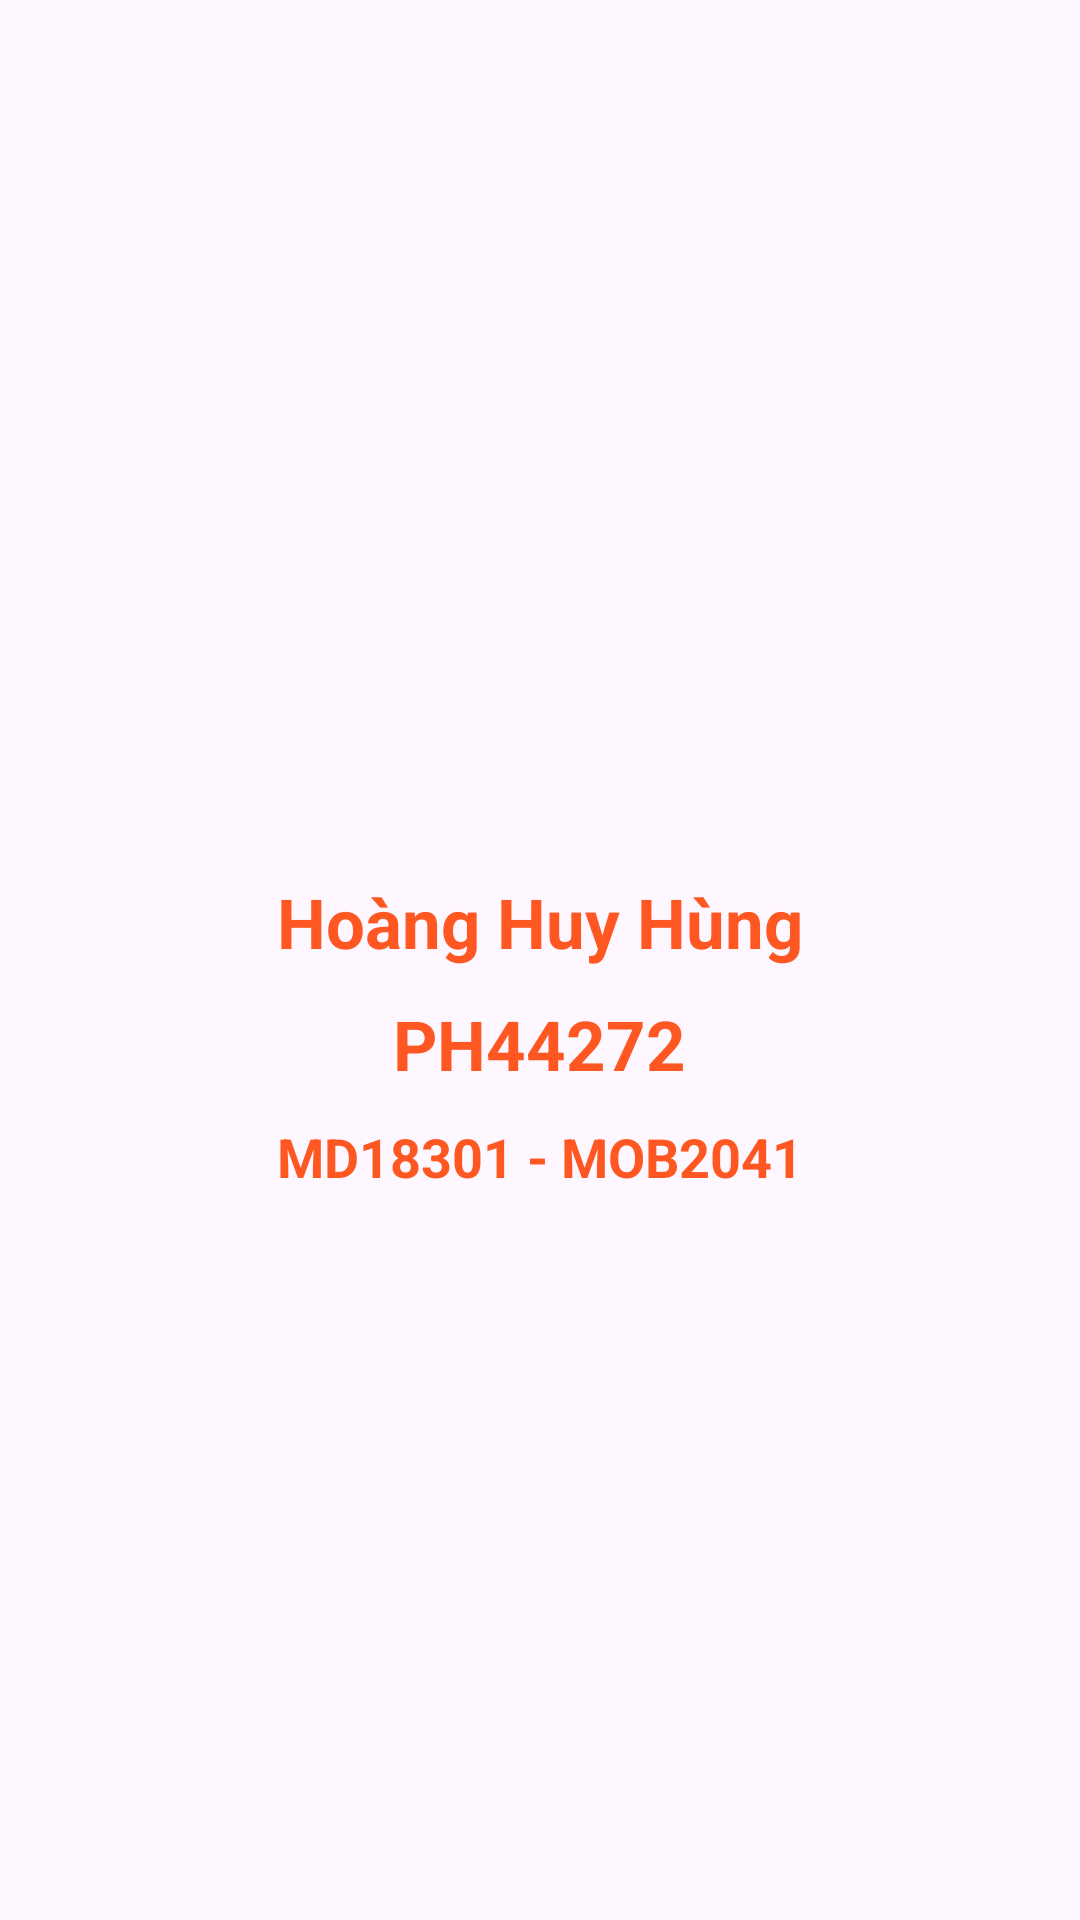

Here is an Android app screen rendered from its layout file. Give the layout XML and the strings, colors and styles it references.
<!-- AndroidManifest.xml: application theme Theme.DuAnMau_MOB2041 -->
<!-- res/layout/activity_manhinhchao.xml -->
<?xml version="1.0" encoding="utf-8"?>
<LinearLayout xmlns:android="http://schemas.android.com/apk/res/android"
    xmlns:app="http://schemas.android.com/apk/res-auto"
    xmlns:tools="http://schemas.android.com/tools"
    android:layout_width="match_parent"
    android:layout_height="match_parent"
    android:orientation="vertical"
    android:gravity="center"
    tools:context=".Manhinhchao">

    
    <ImageView
        android:layout_width="match_parent"
        android:layout_height="wrap_content"
        android:id="@+id/ivlogo"
        />
    <TextView
        android:layout_width="wrap_content"
        android:layout_height="wrap_content"
        android:layout_marginTop="50dp"
        android:text="Hoàng Huy Hùng"
        android:textColor="#FF5722"
        android:textSize="23sp"
        android:textStyle="bold" />

    <TextView
        android:layout_width="wrap_content"
        android:layout_height="wrap_content"
        android:layout_marginTop="10dp"
        android:text="PH44272"
        android:textColor="#FF5722"
        android:textSize="23sp"
        android:textStyle="bold" />

    <TextView
        android:layout_width="wrap_content"
        android:layout_height="wrap_content"
        android:layout_marginTop="10dp"
        android:text="MD18301 - MOB2041"
        android:textColor="#FF5722"
        android:textSize="18sp"
        android:textStyle="bold" />

</LinearLayout>
<!-- resources referenced by this layout -->
<resources>
  <style name="Theme.DuAnMau_MOB2041" parent="Base.Theme.DuAnMau_MOB2041" />
  <style name="Base.Theme.DuAnMau_MOB2041" parent="Theme.Material3.DayNight.NoActionBar">
          
          
      </style>
</resources>
